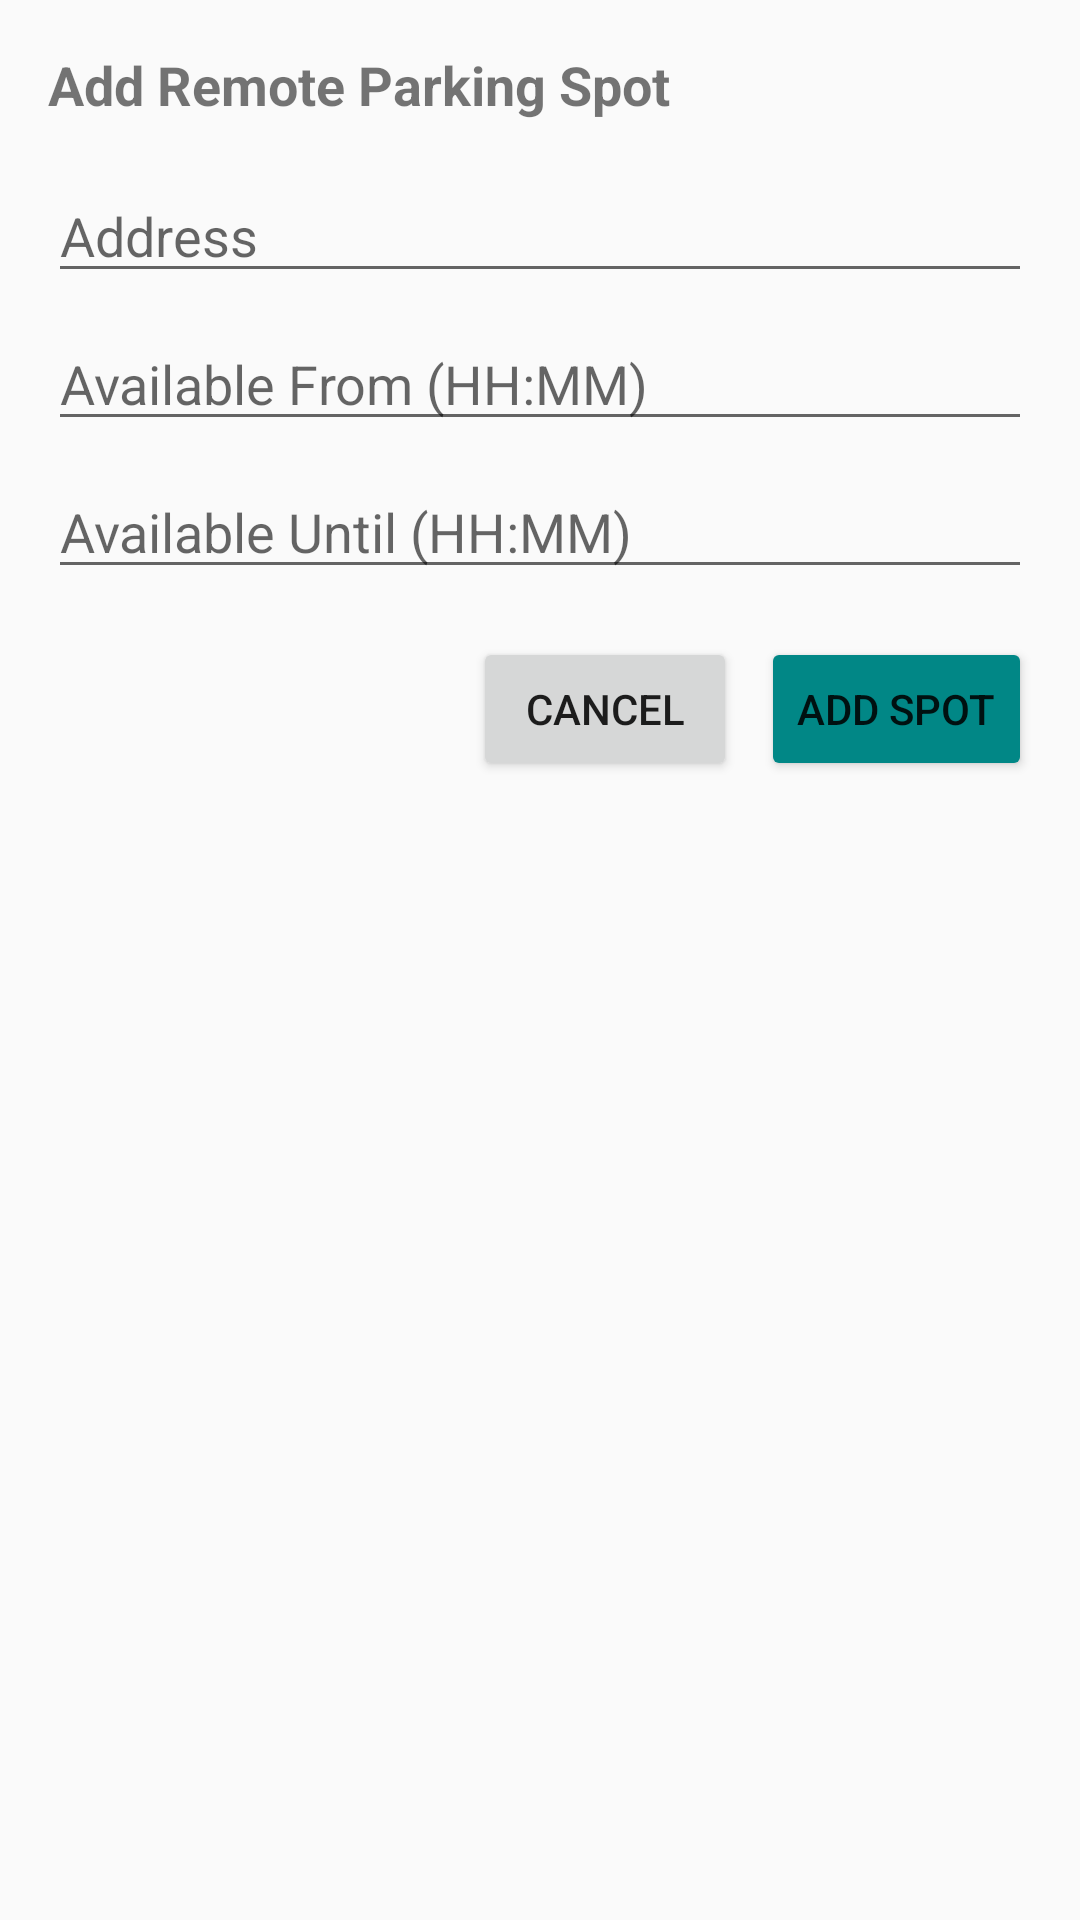

Android layout source for this screen:
<!-- AndroidManifest.xml: application theme Theme.AppCompat.Light.DarkActionBar -->
<!-- res/layout/dialog_add_remote_spot.xml -->
<?xml version="1.0" encoding="utf-8"?>
<LinearLayout
    xmlns:android="http://schemas.android.com/apk/res/android"
    android:layout_width="match_parent"
    android:layout_height="wrap_content"
    android:orientation="vertical"
    android:padding="16dp">

    <TextView
        android:layout_width="match_parent"
        android:layout_height="wrap_content"
        android:text="Add Remote Parking Spot"
        android:textSize="18sp"
        android:textStyle="bold"
        android:layout_marginBottom="16dp" />

    <EditText
        android:id="@+id/et_address"
        android:layout_width="match_parent"
        android:layout_height="wrap_content"
        android:hint="Address"
        android:inputType="textPostalAddress"
        android:layout_marginBottom="8dp" />

    <EditText
        android:id="@+id/et_available_from"
        android:layout_width="match_parent"
        android:layout_height="wrap_content"
        android:hint="Available From (HH:MM)"
        android:inputType="time"
        android:layout_marginBottom="8dp" />

    <EditText
        android:id="@+id/et_available_until"
        android:layout_width="match_parent"
        android:layout_height="wrap_content"
        android:hint="Available Until (HH:MM)"
        android:inputType="time"
        android:layout_marginBottom="16dp" />

    <LinearLayout
        android:layout_width="match_parent"
        android:layout_height="wrap_content"
        android:orientation="horizontal"
        android:gravity="end">

        <Button
            android:id="@+id/btn_cancel"
            android:layout_width="wrap_content"
            android:layout_height="wrap_content"
            android:text="Cancel"
            android:layout_marginEnd="8dp" />

        <Button
            android:id="@+id/btn_add"
            android:layout_width="wrap_content"
            android:layout_height="wrap_content"
            android:text="Add Spot"
            android:backgroundTint="@color/teal_700" />
    </LinearLayout>
</LinearLayout>
<!-- resources referenced by this layout -->
<resources>
  <color name="teal_700">#FF018786</color>
</resources>
